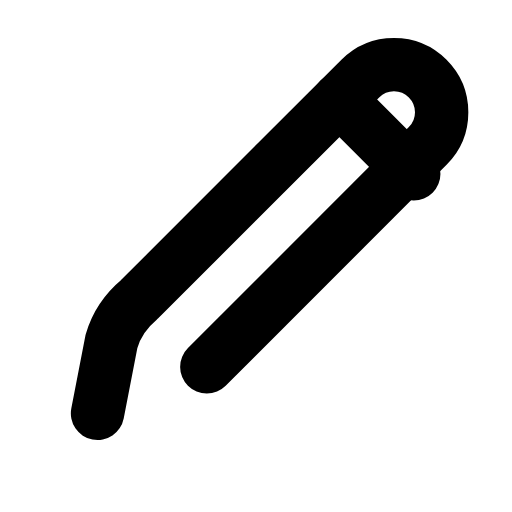
t = 0.00 s
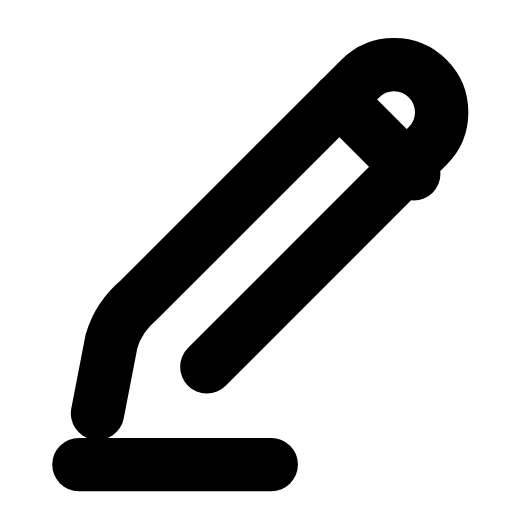
t = 0.32 s
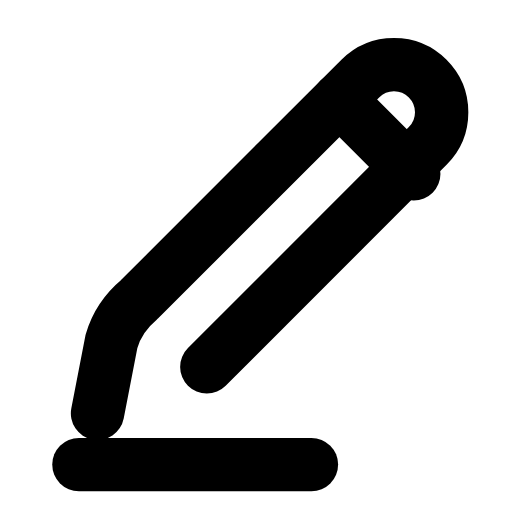
t = 0.57 s
t = 0.83 s: frame unchanged from t = 0.57 s, image omitted
t = 1.15 s: frame unchanged from t = 0.57 s, image omitted
t = 1.42 s: frame unchanged from t = 0.00 s, image omitted

The animated SVG that drew these frames (rendered in a browser with its animation timeline set to each time). Animation: 1 SMIL element (animate=1); one cycle of 1.70 s, repeats indefinitely.

<svg xmlns="http://www.w3.org/2000/svg" width="24" height="24" viewBox="0 0 24 24" fill="none"><g transform="translate(-1.097 -1.114) scale(1.09)"><path stroke="currentColor" stroke-width="2.294" stroke-linecap="round" stroke-linejoin="round" fill="none" d="M5.2 18.8L5.8 15.7C6 15 6.4 14.4 7 13.9L16.5 4.4C17.3 3.6 18.6 3.6 19.4 4.4C20.2 5.2 20.2 6.5 19.4 7.3L9.9 16.8"></path><path stroke="currentColor" stroke-width="2.294" stroke-linecap="round" stroke-linejoin="round" fill="none" d="M15.6 5.3L18.8 8.5"></path><path stroke="currentColor" stroke-width="2.294" stroke-linecap="round" stroke-linejoin="round" fill="none" d="M4.4 21L14.4 21" pathLength="1" stroke-dasharray="1"><animate attributeName="stroke-dashoffset" values="1;1;0;0;0;0;1;1;1" keyTimes="0;0.135;0.3375;0.45;0.6;0.675;0.81;0.9;1" dur="1.7s" repeatCount="indefinite" calcMode="spline" keySplines="0.16 1 0.3 1;0.16 1 0.3 1;0.16 1 0.3 1;0.16 1 0.3 1;0.16 1 0.3 1;0.16 1 0.3 1;0.16 1 0.3 1;0.16 1 0.3 1"/></path></g></svg>
